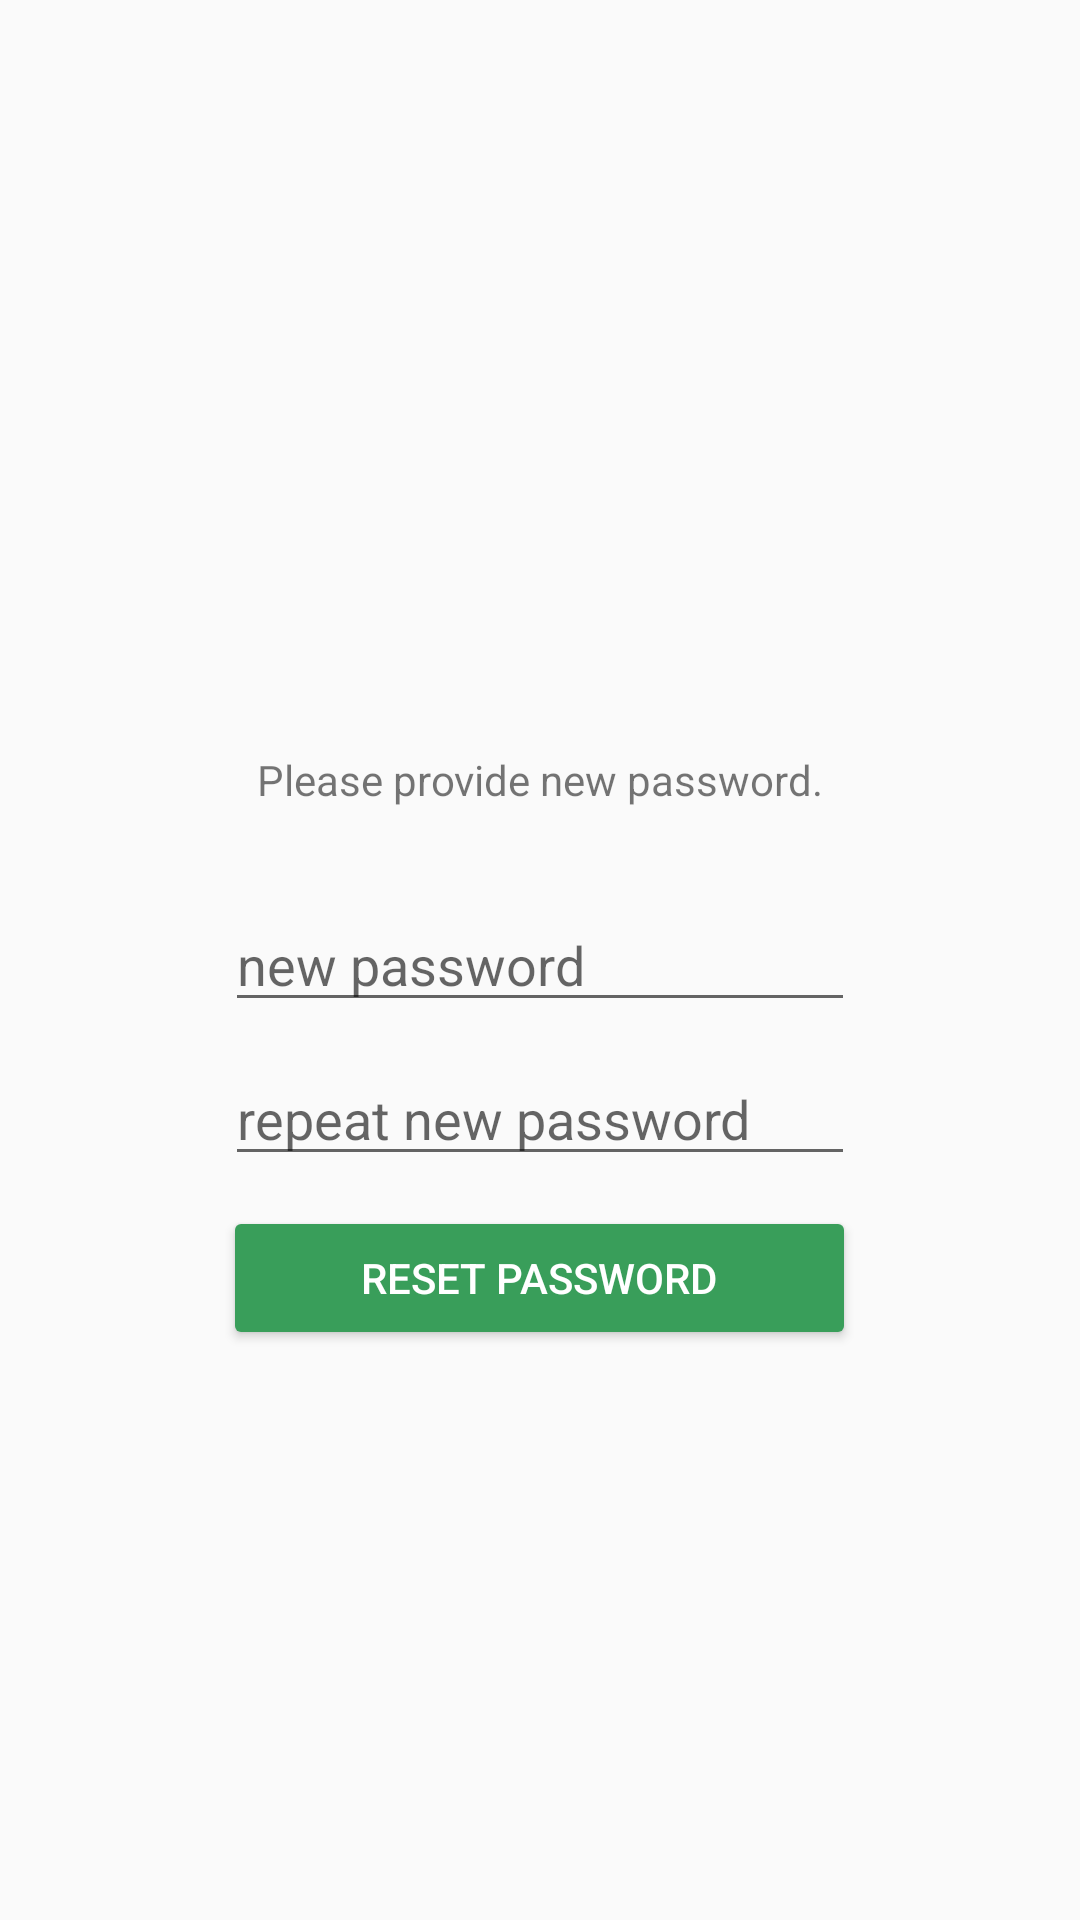

Write the Android layout XML for this screen, with the resource values it uses.
<!-- AndroidManifest.xml: application theme Base.Theme.MAD_Project -->
<!-- res/layout/activity_password_reset.xml -->
<?xml version="1.0" encoding="utf-8"?>
<RelativeLayout xmlns:android="http://schemas.android.com/apk/res/android"
    android:layout_width="match_parent"
    android:layout_height="match_parent"
    android:orientation="vertical">

    <EditText
        android:id="@+id/newPassword"
        android:layout_width="wrap_content"
        android:layout_height="wrap_content"
        android:ems="10"
        android:inputType="textPassword"
        android:layout_centerInParent="true"
        android:layout_marginBottom="10dp"
        android:hint="new password"/>

    <EditText
        android:id="@+id/rNewPassword"
        android:layout_width="wrap_content"
        android:layout_height="wrap_content"
        android:ems="10"
        android:inputType="textPassword"
        android:layout_below="@id/newPassword"
        android:layout_centerInParent="true"
        android:layout_marginBottom="10dp"
        android:hint="repeat new password"/>

    <TextView
        android:id="@+id/prTV"
        android:layout_width="wrap_content"
        android:layout_height="wrap_content"
        android:layout_above="@id/newPassword"
        android:layout_centerInParent="true"
        android:layout_marginBottom="30dp"
        android:text="Please provide new password."
        />

    <Button
        android:id="@+id/resetPasswordBtn"
        android:layout_width="211dp"
        android:layout_height="wrap_content"
        android:layout_below="@id/rNewPassword"
        android:layout_centerInParent="true"
        android:backgroundTint="@color/shamrock_green"
        android:textColor="@color/white"
        android:text="Reset password"
        />
</RelativeLayout>
<!-- resources referenced by this layout -->
<resources>
  <color name="shamrock_green">#399e5a</color>
  <color name="white">#FFFFFFFF</color>
  <style name="Base.Theme.MAD_Project" parent="Theme.AppCompat.Light.DarkActionBar">
        <item name="colorPrimary">@color/highlight_bottom_color_lighter_blue</item>
        <item name="colorPrimaryVariant">@color/highlight_bottom_color_lighter_blue</item>
        <item name="android:statusBarColor">@color/highlight_bottom_color_lighter_blue</item>
      </style>
  <color name="highlight_bottom_color_lighter_blue">#0D99FF</color>
</resources>
